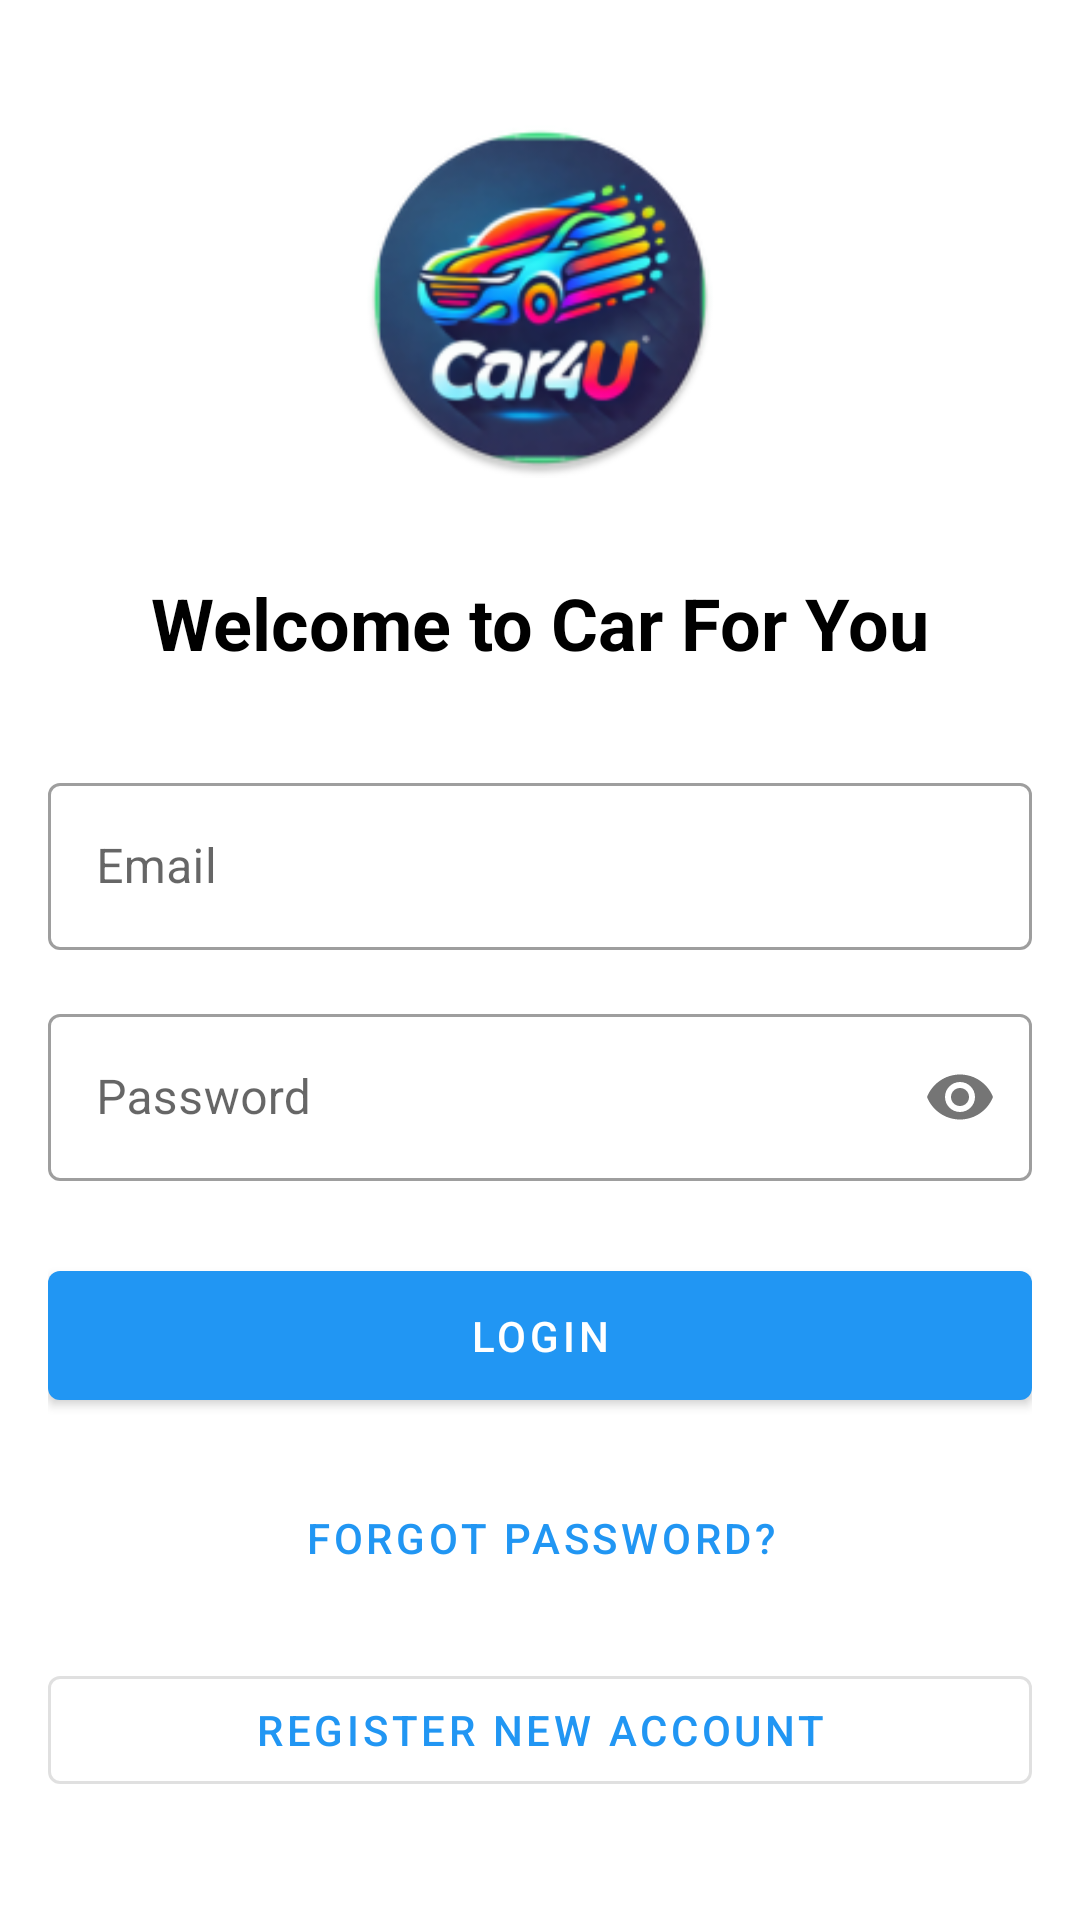

Write the Android layout XML for this screen, with the resource values it uses.
<!-- AndroidManifest.xml: application theme Theme.Cursored -->
<!-- res/layout/activity_login.xml -->
<?xml version="1.0" encoding="utf-8"?>
<LinearLayout xmlns:android="http://schemas.android.com/apk/res/android"
    xmlns:app="http://schemas.android.com/apk/res-auto"
    android:layout_width="match_parent"
    android:layout_height="match_parent"
    android:orientation="vertical"
    android:padding="16dp"
    android:gravity="center"
    android:background="@color/white">

    <ImageView
        android:layout_width="120dp"
        android:layout_height="120dp"
        android:src="@mipmap/ic_launcher_round"
        android:layout_marginBottom="32dp"/>

    <TextView
        android:layout_width="wrap_content"
        android:layout_height="wrap_content"
        android:text="Welcome to Car For You"
        android:textSize="24sp"
        android:textStyle="bold"
        android:textColor="@color/black"
        android:layout_marginBottom="32dp"/>

    <com.google.android.material.textfield.TextInputLayout
        android:layout_width="match_parent"
        android:layout_height="wrap_content"
        android:layout_marginBottom="16dp"
        style="@style/Widget.MaterialComponents.TextInputLayout.OutlinedBox">

        <EditText
            android:id="@+id/emailInput"
            android:layout_width="match_parent"
            android:layout_height="wrap_content"
            android:hint="Email"
            android:inputType="textEmailAddress"/>
    </com.google.android.material.textfield.TextInputLayout>

    <com.google.android.material.textfield.TextInputLayout
        android:layout_width="match_parent"
        android:layout_height="wrap_content"
        android:layout_marginBottom="24dp"
        style="@style/Widget.MaterialComponents.TextInputLayout.OutlinedBox"
        app:passwordToggleEnabled="true">

        <EditText
            android:id="@+id/passwordInput"
            android:layout_width="match_parent"
            android:layout_height="wrap_content"
            android:hint="Password"
            android:inputType="textPassword"/>
    </com.google.android.material.textfield.TextInputLayout>

    <com.google.android.material.button.MaterialButton
        android:id="@+id/loginButton"
        android:layout_width="match_parent"
        android:layout_height="wrap_content"
        android:text="Login"
        android:padding="12dp"
        android:layout_marginBottom="16dp"/>

    <Button
        android:id="@+id/forgotPasswordButton"
        android:layout_width="match_parent"
        android:layout_height="wrap_content"
        android:text="Forgot Password?"
        android:layout_marginBottom="16dp"
        style="@style/Widget.MaterialComponents.Button.TextButton"/>

    <com.google.android.material.button.MaterialButton
        android:id="@+id/registerButton"
        android:layout_width="match_parent"
        android:layout_height="wrap_content"
        android:text="Register New Account"
        style="@style/Widget.MaterialComponents.Button.OutlinedButton"/>

    <ProgressBar
        android:id="@+id/progressBar"
        android:layout_width="wrap_content"
        android:layout_height="wrap_content"
        android:layout_marginTop="16dp"
        android:visibility="gone"/>

</LinearLayout>
<!-- resources referenced by this layout -->
<resources>
  <color name="black">#000000</color>
  <color name="white">#FFFFFF</color>
  <!-- mipmap ic_launcher_round: webp bitmap (mipmap-hdpi, 8620 bytes) -->
  <style name="Theme.Cursored" parent="Theme.MaterialComponents.DayNight.NoActionBar">
          <item name="colorPrimary">@color/primary</item>
          <item name="colorPrimaryDark">@color/primary_dark</item>
          <item name="colorAccent">@color/accent</item>
      </style>
  <color name="primary">#2196F3</color>
  <color name="primary_dark">#1976D2</color>
  <color name="accent">#FF4081</color>
</resources>
